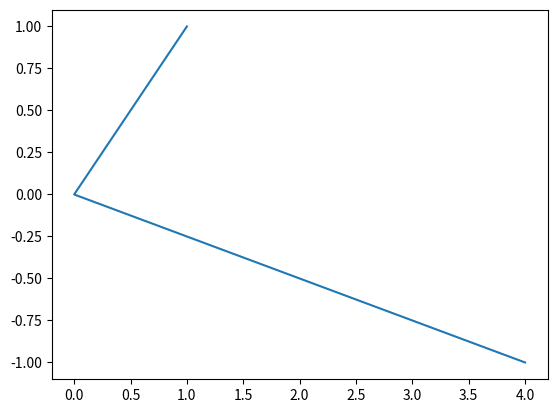

This chart was generated by the following Python code:
# -*- coding: utf-8 -*-
"""
Spyder Editor

This is a temporary script file.
"""

import matplotlib.pyplot as plt

plt.plot([1,0,4],[1,0,-1])
plt.show()


print("hello")



